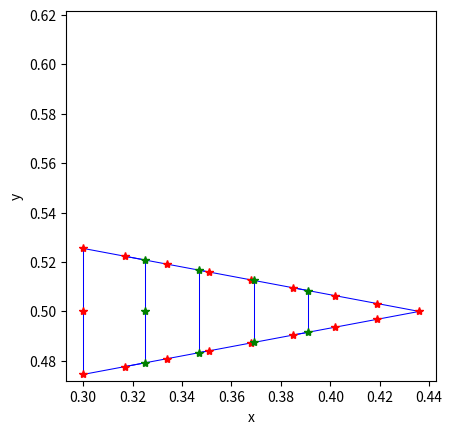

Reproduce this figure in Python.
"""
Creates the Lagrangian structure geometry for a finray tail and writes the
associated input files (.vertex, .geo_connect, .spring, .beam, .target).
"""

import numpy as np
import matplotlib.pyplot as plt
import json, os

_case_params = {}
if os.path.exists('case_params.json'):
    with open('case_params.json') as f:
        _case_params = json.load(f)
_geom = _case_params.get('geom', {})


def FinRay_Geom():
    # Eulerian grid params (MAKE SURE MATCHES THOSE IN input2d !!!)
    Nx = 32           # MUST BE EVEN!!!
    Lx = 1.0          # length of grid in x-direction
    dx = Lx / Nx      # spatial resolution

    # Immersed structure geometric / dynamic params
    ds = 0.5 * dx               # Lagrangian point spacing (2x resolution of Eulerian grid!!!)
    struct_name = 'finray'    # name for .vertex, .spring, etc files (must match what's in 'input2d')

    # Construct geometry (also returns which indices belong to the outline vs. each ray, needed to
    # wire up connections correctly below)
    xLag, yLag, outlineIdx, rayIdxList, baseCornerIdx = _Build_Tail_Geometry(ds)

    # Plot geometry to test
    connections = build_Tail_Connections(xLag, yLag, outlineIdx, rayIdxList)
    for (i, j, kind) in connections:
        plt.plot([xLag[i], xLag[j]], [yLag[i], yLag[j]], 'b-', linewidth=0.75)
    plt.plot(xLag[outlineIdx], yLag[outlineIdx], 'r*')
    for ray in rayIdxList:
        plt.plot(xLag[ray], yLag[ray], 'g*')
    plt.xlabel('x')
    plt.ylabel('y')
    plt.axis('square')
    plt.show()

    # Print .vertex file
    print_Lagrangian_Vertices(xLag, yLag, struct_name)

    # Print .geo_connect file
    print_Geometry_Connections(connections, struct_name)

    #-------------------------------------------------------------------
    # Material properties - trying to mimick real system from dimensions and Dragon Skin 30 
    # silicone properties
    # NOTE: Will try to implement finer sampling down the line
    #-------------------------------------------------------------------
    E_material = _geom.get('E_material', 0.74e6)
    wall_thickness = _geom.get('wall_thickness', 0.00396)   # m (3.96mm in real build)
    extrude_depth = _geom.get('extrude_depth', 0.05)        # m

    # Print .spring file
    #   k_Spring: real material stiffness, from E/A/ds above.
    #   k_Attach: ray-to-rail junction springs - play around to see how tail flap is affected by making these stiffer or softer than the material itself.
    k_Spring = spring_Stiffness_From_Material(E_material, wall_thickness, extrude_depth, ds)
    k_Attach = 50.0 * k_Spring
    print_Lagrangian_Springs(xLag, yLag, connections, k_Spring, k_Attach, struct_name)

    # Print .beam file
    #   k_Beam: from EI/ds
    k_Beam = beam_Stiffness_From_Material(E_material, wall_thickness, extrude_depth, ds)
    beams = build_Tail_Beams(outlineIdx, rayIdxList)
    print_Lagrangian_Beams(xLag, yLag, beams, k_Beam, struct_name)

    # Print .target file
    #   k_Target is set to very high to hold the points nearly rigid.
    k_Target = 1000.0 * k_Spring
    print_Lagrangian_Target_Pts(list(baseCornerIdx), k_Target, struct_name)



def print_Lagrangian_Vertices(xLag, yLag, struct_name):
    '''
    Prints the Lagrangian points to .vertex file.

    xLag: x-coordinates of Lagrangian points
    yLag: y-coordinates of Lagrangian points
    '''
    N = len(xLag)  # total num of Lagrangian points

    with open(struct_name + '.vertex', 'w') as f:
        f.write('%d\n' % N)
        # Loops over all points
        for s in range(N):
            f.write('%1.16e %1.16e\n' % (xLag[s], yLag[s]))

def print_Geometry_Connections(connections, struct_name):
    '''
    Prints the connections to .geo_connect file.
    
    connections: list of (i, j, kind) generated by build_Tail_Connections()
    '''
    with open(struct_name + '.geo_connect', 'w') as f:
        for (i, j, kind) in connections:
            s1, s2 = i, j
            f.write('%d %d\n' % (s1, s2))
            f.write('%d %d\n' % (s2, s1))

def print_Lagrangian_Springs(xLag, yLag, connections, k_Spring, k_Attach, struct_name, deg_NL=1.0):
    '''
    Prints springs to .spring file.
    
    connections: list of (i, j, kind) generated by build_Tail_Connections()
    k_Spring: spring constant for the material
    k_Attach: spring constant for the attachments
    struct_name: name of the structure
    deg_NL: degree of nonlinearity
    '''
    N = len(connections)

    with open(struct_name + '.spring', 'w') as f:
        f.write('%d\n' % N)   # Print # of springs

        for (i, j, kind) in connections:
            ds_Rest = float(np.hypot(xLag[j] - xLag[i], yLag[j] - yLag[i])) # set initial distance as resting length
            k = k_Attach if kind == 'attach' else k_Spring # fused junctions get stiffer springs
            f.write('%d %d %1.16e %1.16e %1.16e\n' % (i, j, k, ds_Rest, deg_NL))

def print_Lagrangian_Target_Pts(target_indices, k_Target, struct_name):
    '''
    Prints the target points to .target file.

    target_indices: list of 0-indexed points to actuate
    k_Target: spring constant for the target points
    '''
    N = len(target_indices)

    with open(struct_name + '.target', 'w') as f:
        f.write('%d\n' % N)
        for idx in target_indices:
            f.write('%d %1.16e\n' % (idx, k_Target))

def print_Lagrangian_Beams(xLag, yLag, beams, k_Beam, struct_name):
    '''
    Prints the beams to .beam file.

    beams: list of (L, M, R) 0-indexed point-index triples generated by build_Tail_Beams()
    k_Beam: beam stiffness
    '''
    N = len(beams)

    with open(struct_name + '.beam', 'w') as f:
        f.write('%d\n' % N)

        for (L, M, R) in beams:
            Xp, Yp = xLag[L], yLag[L]
            Xq, Yq = xLag[M], yLag[M]
            Xr, Yr = xLag[R], yLag[R]
            C = (Xr - Xq) * (Yq - Yp) - (Yr - Yq) * (Xq - Xp)  # curvature (signed area of triangle formed by the three points L, M, R)
            f.write('%d %d %d %1.16e %1.16e\n' % (L, M, R, k_Beam, C))



def spring_Stiffness_From_Material(E, thickness, depth, ds):
    """
    Converts a material's Young's modulus into IB2d's discrete spring
    stiffness, treating each spring as an axial rod segment of rest
    length ds and cross-sectional area (thickness x depth):

        k = E * A / ds      (standard truss-element axial stiffness)

    E:  Young's modulus, Pa. NOTE: silicone is hyperelastic (nonlinear
        stress-strain), so a single E is a linear approximation.
    thickness: wall thickness in the plane of the 2D approximation, m.
    depth: out-of-plane extrusion depth, m.
    ds: current Lagrangian point spacing (hence why k_Spring is recomputed 
        if Nx/Lx is changed, rather than hardcoded).
    """
    A = thickness * depth
    return E * A / ds


def beam_Stiffness_From_Material(E, thickness, depth, ds):
    """
    Converts a material's Young's modulus into IB2d's discrete beam
    (torsional spring) stiffness, using the standard scaling for a
    discretized beam approximating a continuum flexural rigidity EI:

        I = thickness^3 * depth / 12   (rectangular cross-section,
                                         thickness in the bending direction)
        k_Beam = E * I / ds

    NOTE: IB2d's torsional spring energy is defined via a signed-area
    form of "curvature" rather than a normalized curvature. Might have to
    verify that the scaling of k_Beam with E and I is correct for IB2d's
    discrete implementation.
    """
    I = (thickness ** 3) * depth / 12.0
    return E * I / ds


def build_Tail_Beams(outlineIdx, rayIdxList):
    '''
    Builds the list of (left, middle, right) 0-indexed point-index
    triples that get bending resistance. 
    Same piece-aware logic as build_Tail_Connections: the outline is 
    a closed loop (wraps around), each ray is an open chain (does not), 
    and rays get no bending connection to each other.

    NOTE: this does not add a beam spanning the
    ray-to-outline junction itself, so bending moment isn't transmitted
    across that connection (only the axial attachment spring force is
    via build_Tail_Connections). The junction currently behaves like a hinge
    instead of a fused connection.
    '''

    beams = []

    # Outline: closed loop, one beam centered at every point
    No = len(outlineIdx)
    for i in range(No):
        L = outlineIdx[(i - 1) % No]
        M = outlineIdx[i]
        R = outlineIdx[(i + 1) % No]
        beams.append((L, M, R))

    # Each ray: open chain, only interior points get a beam
    for ray in rayIdxList:
        for i in range(1, len(ray) - 1):
            beams.append((ray[i - 1], ray[i], ray[i + 1]))

    return beams


def give_Me_Immersed_Boundary_Geometry(ds, Nx):
    '''
    Returns the Lagrangian coordinates of the immersed boundary geometry.

    ds: Lagrangian point spacing
    Nx: Eulerian grid resolution
    '''

    xLag, yLag, _, _, _ = _Build_Tail_Geometry(ds)
    return xLag, yLag


def build_Tail_Connections(xLag, yLag, outlineIdx, rayIdxList):
    '''
    Builds the list of (i, j, kind) triples.
    kind is one of:
      'outline': the closed outline loop (last point wraps to first).
      'ray':     each ray's open internal chain.
      'attach':  each ray's two endpoints connected to their nearest
                 outline point.

    kind is returned explicitly so the caller can give 'attach' springs
    a different (stiffer) constant.
    '''

    connections = []

    # Outline: closed loop
    No = len(outlineIdx)
    for k in range(No):
        i = outlineIdx[k]
        j = outlineIdx[(k + 1) % No]     # wraps last -> first, closing the loop
        connections.append((i, j, 'outline'))

    # Each ray: open chain (no wraparound and no cross-ray links)
    for ray in rayIdxList:
        for k in range(len(ray) - 1):
            connections.append((ray[k], ray[k + 1], 'ray'))

    # Attach each ray's endpoints to their nearest outline point
    outline_xy = np.column_stack((xLag[outlineIdx], yLag[outlineIdx]))
    for ray in rayIdxList:
        for endpoint in (ray[0], ray[-1]):
            p = np.array([xLag[endpoint], yLag[endpoint]])
            dists = np.linalg.norm(outline_xy - p, axis=1)
            nearest_idx = outlineIdx[int(np.argmin(dists))]
            connections.append((endpoint, nearest_idx, 'attach'))

    return connections


def _Build_Tail_Geometry(ds):
    # !Provide real tail geometry here! (same units as Lx, Ly in input2d)
    L = 0.136   # Tail length
    W = 0.051   # Base width

    # Distance of each ray from the base, measured along the tail's length.
    rayPositions = [0.025, 0.047, 0.069, 0.091]

    # Position of the base's midpoint within the computational domain.
    x0 = 0.3    # x-location of the base
    y0 = 0.5    # y-location of the base's midpoint

    # Half-width of the triangle at distance d from the base
    def halfWidth(d):
        return (W / 2) * (1 - d / L)

    xLag = []
    yLag = []

    # Outline: base -> top slanted edge -> bottom slanted edge
    # (traversed so shared corner points aren't duplicated; the loop is
    # closed later in build_Tail_Connections)
    # --- Base (short side), vertical segment at x = x0
    nBase = max(round(W / ds), 2)
    yBase = np.linspace(y0 - W / 2, y0 + W / 2, nBase)
    xBase = x0 * np.ones_like(yBase)
    xLag.extend(xBase)
    yLag.extend(yBase)

    # --- Top slanted edge: base-top corner -> tip
    topStart = np.array([x0, y0 + W / 2])
    tip = np.array([x0 + L, y0])
    nTop = max(round(np.linalg.norm(tip - topStart) / ds), 2)
    xTop = np.linspace(topStart[0], tip[0], nTop)
    yTop = np.linspace(topStart[1], tip[1], nTop)
    xLag.extend(xTop[1:])        # drop shared corner
    yLag.extend(yTop[1:])

    # --- Bottom slanted edge: tip -> base-bottom corner
    botEnd = np.array([x0, y0 - W / 2])
    nBot = max(round(np.linalg.norm(botEnd - tip) / ds), 2)
    xBot = np.linspace(tip[0], botEnd[0], nBot)
    yBot = np.linspace(tip[1], botEnd[1], nBot)
    xLag.extend(xBot[1:-1])      # drop both shared corners
    yLag.extend(yBot[1:-1])

    outlineIdx = list(range(len(xLag)))   # every point so far belongs to the outline

    # The two base corners, by global index, which are needed for actuation
    # (target points) later. baseBottomIdx is the very first point added
    # (start of the base segment); baseTopIdx is the last point of the
    # base segment, i.e. index nBase-1, before the top edge begins.
    baseBottomIdx = 0
    baseTopIdx = nBase - 1
    baseCornerIdx = (baseBottomIdx, baseTopIdx)

    # 4 internal rays, each parallel to the base.
    # Each ray's indices are tracked separately (rayIdxList) so that
    # build_Tail_Connections can keep them as independent open chains
    # instead of accidentally chaining ray -> next ray.
    rayIdxList = []
    for d in rayPositions:
        hw = halfWidth(d)
        nRay = max(round((2 * hw) / ds), 2)
        yRay = np.linspace(y0 - hw, y0 + hw, nRay)
        xRay = (x0 + d) * np.ones_like(yRay)

        startIdx = len(xLag)
        xLag.extend(xRay)
        yLag.extend(yRay)
        rayIdxList.append(list(range(startIdx, len(xLag))))

    xLag = np.array(xLag)
    yLag = np.array(yLag)

    return xLag, yLag, outlineIdx, rayIdxList, baseCornerIdx


if __name__ == "__main__":
    FinRay_Geom()
